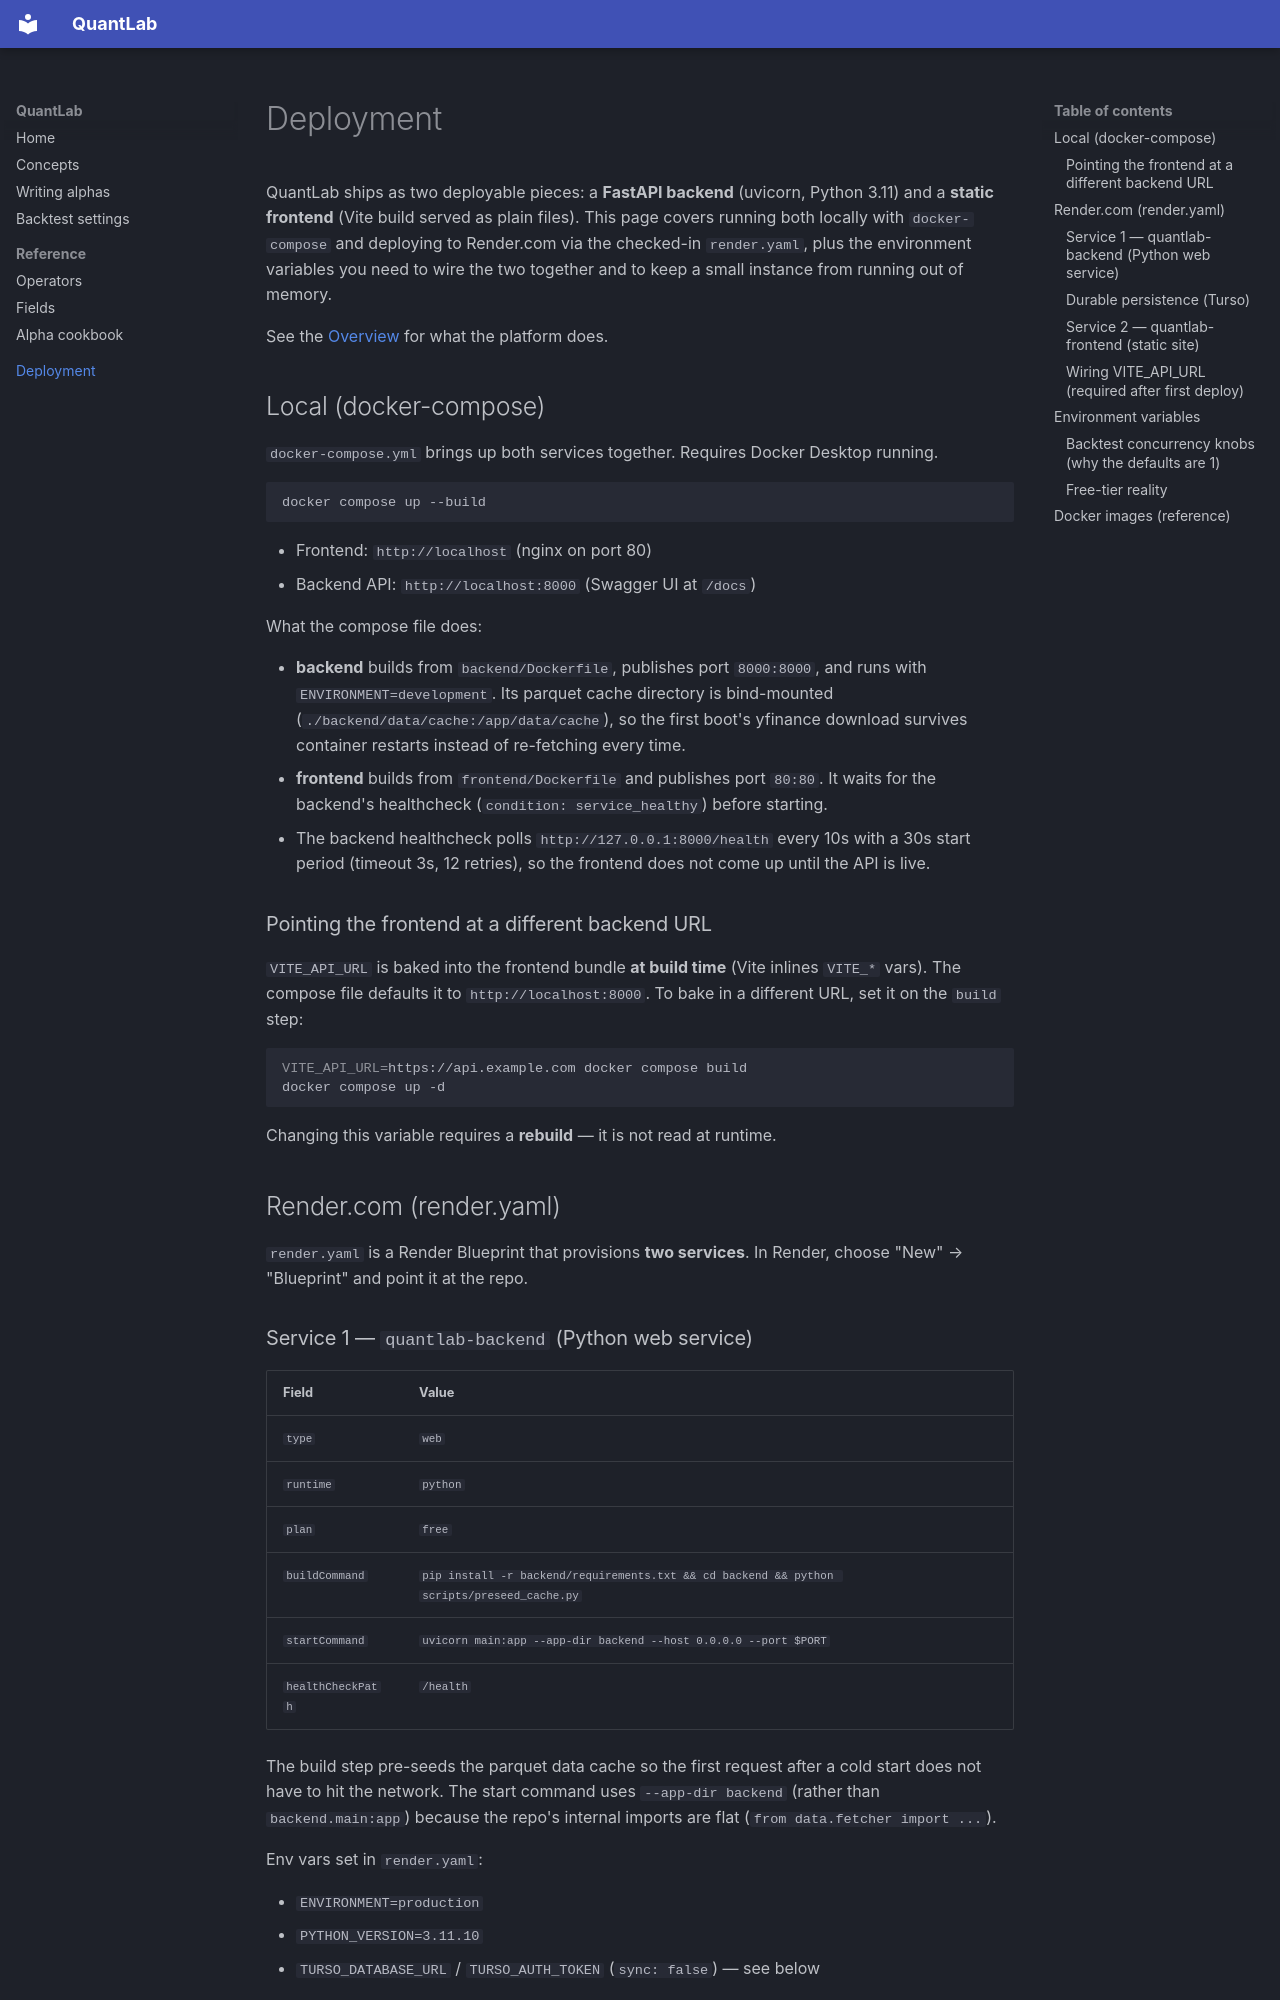

repository: Ankushyadav1712/QuantLab · page: deployment/index.html · generator: mkdocs

# Deployment

QuantLab ships as two deployable pieces: a **FastAPI backend** (uvicorn, Python 3.11) and a **static frontend** (Vite build served as plain files). This page covers running both locally with `docker-compose` and deploying to Render.com via the checked-in `render.yaml`, plus the environment variables you need to wire the two together and to keep a small instance from running out of memory.

See the [Overview](index.md) for what the platform does.

## Local (docker-compose)

`docker-compose.yml` brings up both services together. Requires Docker Desktop running.

```bash
docker compose up --build
```

- Frontend: `http://localhost` (nginx on port 80)
- Backend API: `http://localhost:8000` (Swagger UI at `/docs`)

What the compose file does:

- **backend** builds from `backend/Dockerfile`, publishes port `8000:8000`, and runs with `ENVIRONMENT=development`. Its parquet cache directory is bind-mounted (`./backend/data/cache:/app/data/cache`), so the first boot's yfinance download survives container restarts instead of re-fetching every time.
- **frontend** builds from `frontend/Dockerfile` and publishes port `80:80`. It waits for the backend's healthcheck (`condition: service_healthy`) before starting.
- The backend healthcheck polls `http://127.0.0.1:8000/health` every 10s with a 30s start period (timeout 3s, 12 retries), so the frontend does not come up until the API is live.

### Pointing the frontend at a different backend URL

`VITE_API_URL` is baked into the frontend bundle **at build time** (Vite inlines `VITE_*` vars). The compose file defaults it to `http://localhost:8000`. To bake in a different URL, set it on the `build` step:

```bash
VITE_API_URL=https://api.example.com docker compose build
docker compose up -d
```

Changing this variable requires a **rebuild** — it is not read at runtime.

## Render.com (render.yaml)

`render.yaml` is a Render Blueprint that provisions **two services**. In Render, choose "New" → "Blueprint" and point it at the repo.

### Service 1 — `quantlab-backend` (Python web service)

| Field | Value |
|---|---|
| `type` | `web` |
| `runtime` | `python` |
| `plan` | `free` |
| `buildCommand` | `pip install -r backend/requirements.txt && cd backend && python scripts/preseed_cache.py` |
| `startCommand` | `uvicorn main:app --app-dir backend --host 0.0.0.0 --port $PORT` |
| `healthCheckPath` | `/health` |

The build step pre-seeds the parquet data cache so the first request after a cold start does not have to hit the network. The start command uses `--app-dir backend` (rather than `backend.main:app`) because the repo's internal imports are flat (`from data.fetcher import ...`).

Env vars set in `render.yaml`:

- `ENVIRONMENT=production`
- `PYTHON_VERSION=3.11.10`
- `TURSO_DATABASE_URL` / `TURSO_AUTH_TOKEN` (`sync: false`) — see below
